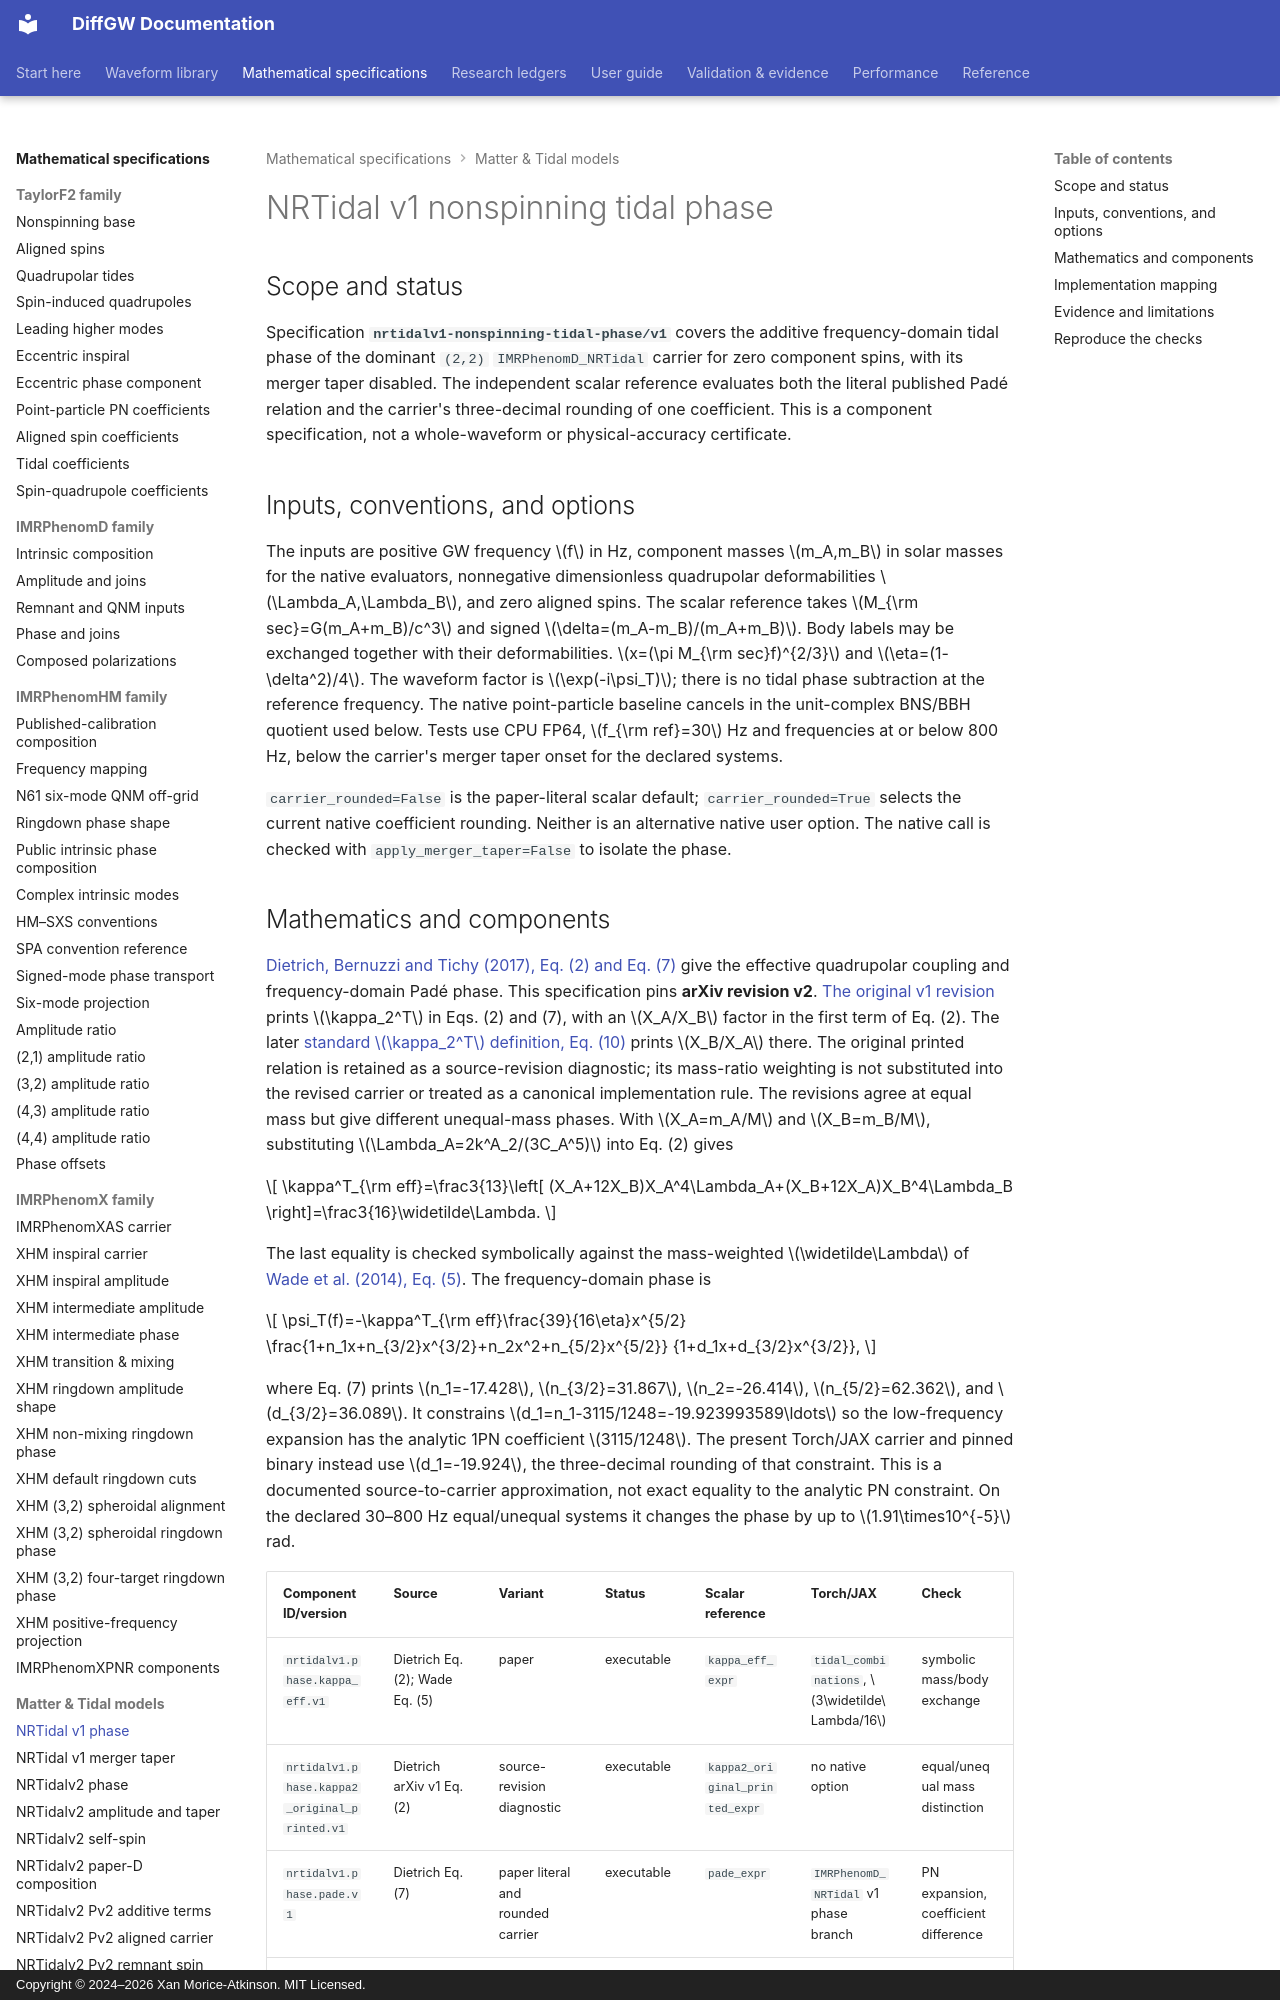

repository: xangma/diffgw · page: math/nrtidalv1-phase/index.html · generator: mkdocs · copyright: Copyright © 2024–2026 Xan Morice-Atkinson. MIT Licensed.

# NRTidal v1 nonspinning tidal phase

## Scope and status

Specification **`nrtidalv1-nonspinning-tidal-phase/v1`** covers the additive
frequency-domain tidal phase of the dominant `(2,2)`
`IMRPhenomD_NRTidal` carrier for zero component spins, with its merger taper
disabled. The independent scalar reference evaluates both the literal
published Padé relation and the carrier's three-decimal rounding of one
coefficient. This is a component specification, not a whole-waveform or
physical-accuracy certificate.

## Inputs, conventions, and options

The inputs are positive GW frequency $f$ in Hz, component masses $m_A,m_B$ in
solar masses for the native evaluators, nonnegative dimensionless quadrupolar
deformabilities $\Lambda_A,\Lambda_B$, and zero aligned spins. The scalar
reference takes $M_{\rm sec}=G(m_A+m_B)/c^3$ and signed
$\delta=(m_A-m_B)/(m_A+m_B)$. Body labels may be exchanged together with
their deformabilities. $x=(\pi M_{\rm sec}f)^{2/3}$ and
$\eta=(1-\delta^2)/4$. The waveform factor is $\exp(-i\psi_T)$; there is
no tidal phase subtraction at the reference frequency. The native
point-particle baseline cancels in the unit-complex BNS/BBH quotient used
below. Tests use CPU FP64, $f_{\rm ref}=30$ Hz and frequencies at or below
800 Hz, below the carrier's merger taper onset for the declared systems.

`carrier_rounded=False` is the paper-literal scalar default;
`carrier_rounded=True` selects the current native coefficient rounding.
Neither is an alternative native user option. The native call is checked
with `apply_merger_taper=False` to isolate the phase.
